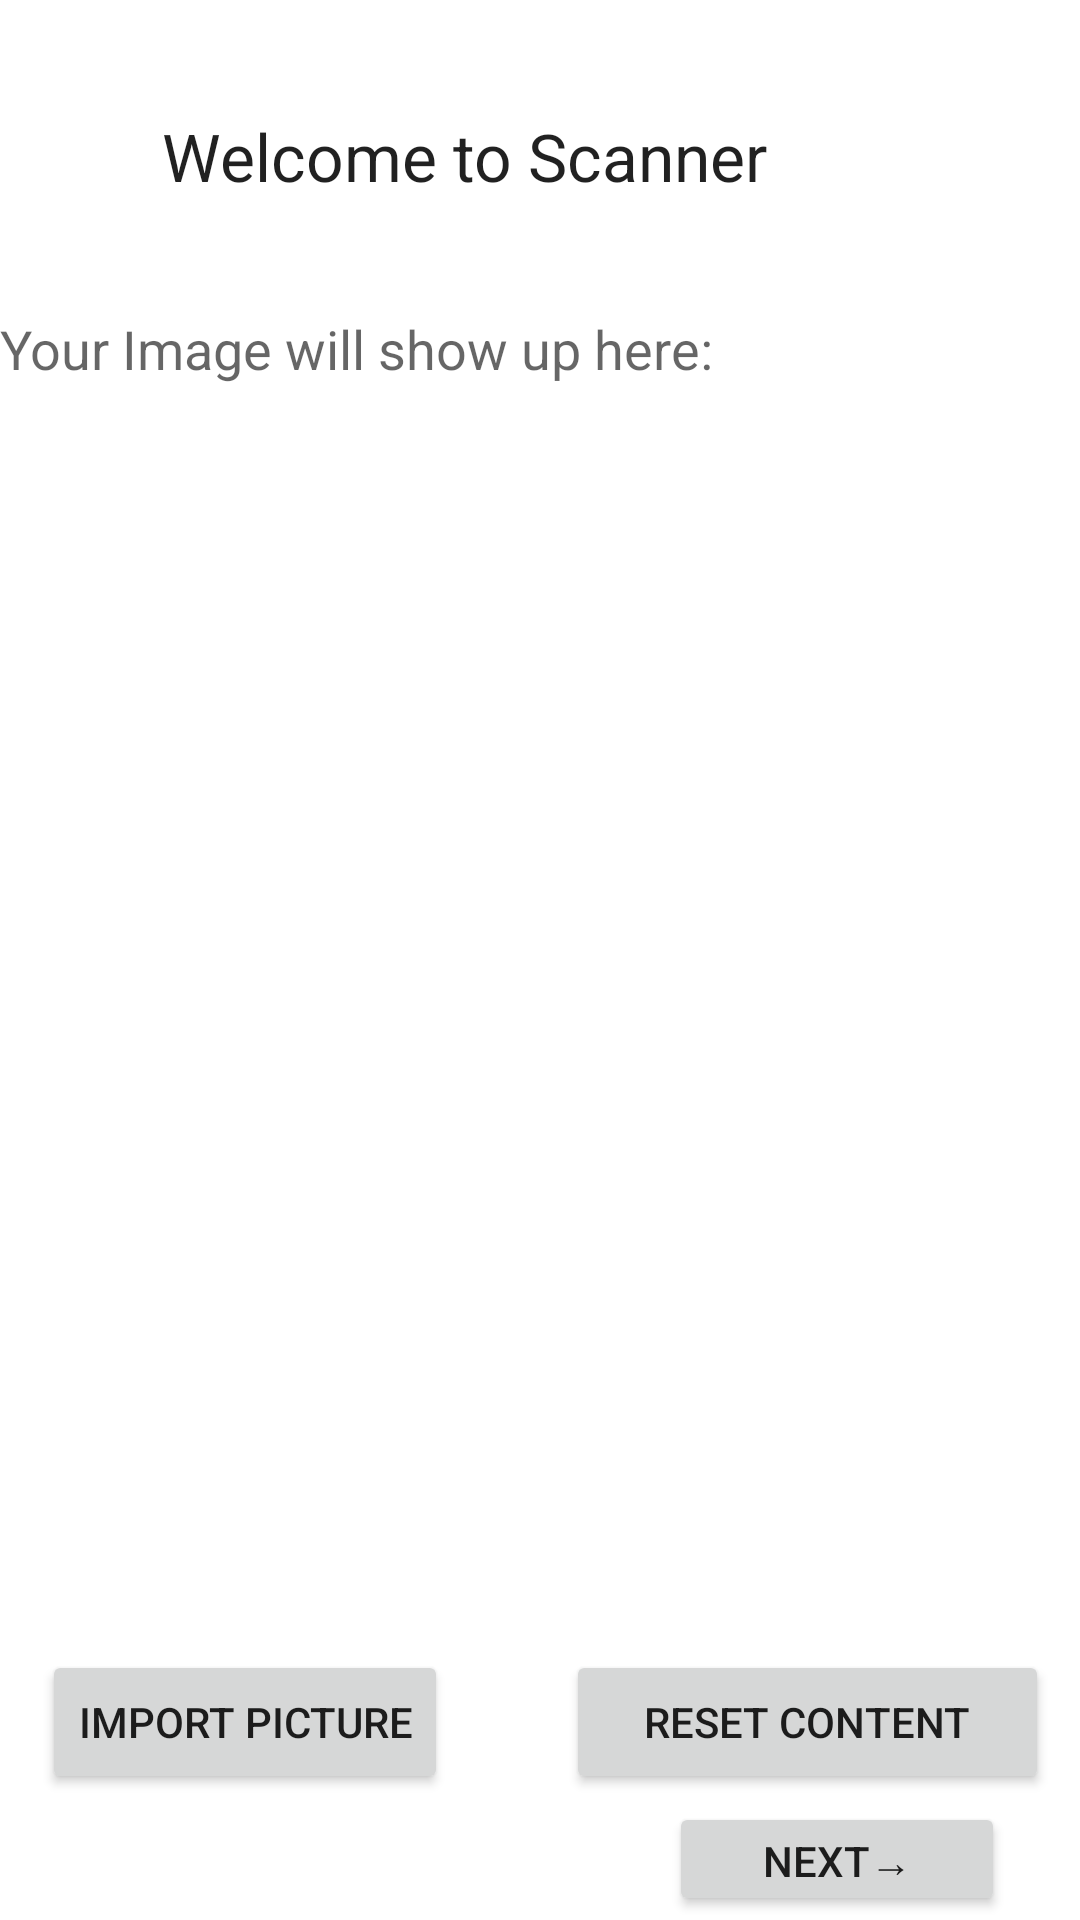

Reconstruct the res/layout file that produces this screen, plus the resources it refers to.
<!-- AndroidManifest.xml: application theme Theme.New_App -->
<!-- res/layout/activity_main.xml -->
<?xml version="1.0" encoding="utf-8"?>
<androidx.constraintlayout.widget.ConstraintLayout xmlns:android="http://schemas.android.com/apk/res/android"
    xmlns:app="http://schemas.android.com/apk/res-auto"
    xmlns:tools="http://schemas.android.com/tools"
    android:layout_width="match_parent"
    android:layout_height="match_parent"
    tools:context=".MainActivity">












    <TextView
        android:id="@+id/title_welcome"
        android:layout_width="wrap_content"
        android:layout_height="wrap_content"
        android:layout_marginEnd="104dp"
        android:text="@string/title_welcome"
        android:textAppearance="@style/TextAppearance.AppCompat.Large"
        app:layout_constraintBottom_toBottomOf="parent"
        app:layout_constraintEnd_toEndOf="parent"
        app:layout_constraintTop_toTopOf="parent"
        app:layout_constraintVertical_bias="0.061" />
















    <Button
        android:id="@+id/button_import"
        android:layout_width="wrap_content"
        android:layout_height="wrap_content"
        android:text="@string/button_import"
        app:layout_constraintBottom_toBottomOf="parent"
        app:layout_constraintEnd_toEndOf="parent"
        app:layout_constraintHorizontal_bias="0.063"
        app:layout_constraintStart_toStartOf="parent"
        app:layout_constraintTop_toTopOf="parent"
        app:layout_constraintVertical_bias="0.929" />

    <TextView
        android:id="@+id/textView"
        android:layout_width="wrap_content"
        android:layout_height="wrap_content"
        android:text="@string/title_image_view"
        android:textAppearance="@style/TextAppearance.AppCompat.Medium"
        app:layout_constraintBottom_toTopOf="@+id/button_import"
        app:layout_constraintEnd_toEndOf="parent"
        app:layout_constraintHorizontal_bias="0.0"
        app:layout_constraintStart_toStartOf="parent"
        app:layout_constraintTop_toBottomOf="@+id/title_welcome"
        app:layout_constraintVertical_bias="0.081" />

    <ImageView
        android:id="@+id/imagePreview"
        android:layout_width="383dp"
        android:layout_height="380dp"
        android:layout_marginStart="26dp"
        android:layout_marginTop="48dp"
        android:layout_marginEnd="26dp"
        android:contentDescription="@string/ImageView_imageselection"
        android:scaleType="fitXY"
        app:layout_constraintBottom_toBottomOf="parent"
        app:layout_constraintEnd_toEndOf="parent"
        app:layout_constraintHorizontal_bias="0.583"
        app:layout_constraintStart_toStartOf="parent"
        app:layout_constraintTop_toTopOf="parent"
        app:layout_constraintVertical_bias="0.511"
        app:srcCompat="@drawable/ic_launcher_background"
        tools:srcCompat="@android:drawable/ic_menu_gallery" />

    <Button
        android:id="@+id/button_detection"
        android:layout_width="112dp"
        android:layout_height="38dp"
        android:text="@string/start_detection"
        app:layout_constraintBottom_toBottomOf="parent"
        app:layout_constraintEnd_toEndOf="parent"
        app:layout_constraintHorizontal_bias="0.899"
        app:layout_constraintStart_toStartOf="parent"
        app:layout_constraintTop_toBottomOf="@+id/imagePreview"
        app:layout_constraintVertical_bias="0.981" />

    <Button
        android:id="@+id/button_reset"
        android:layout_width="161dp"
        android:layout_height="48dp"
        android:text="@string/reset_button"
        app:layout_constraintBottom_toBottomOf="parent"
        app:layout_constraintEnd_toEndOf="parent"
        app:layout_constraintHorizontal_bias="0.948"
        app:layout_constraintStart_toStartOf="parent"
        app:layout_constraintTop_toTopOf="parent"
        app:layout_constraintVertical_bias="0.929" />

    












</androidx.constraintlayout.widget.ConstraintLayout>
<!-- resources referenced by this layout -->
<resources>
  <string name="ImageView_imageselection">Image preview of selection </string>
  <string name="button_cvcamera">CV</string>
  <string name="button_import">Import Picture</string>
  <string name="button_scan">Take Picture</string>
  <string name="reset_button">Reset Content </string>
  <string name="start_detection">Next→</string>
  <string name="title_image_view">Your Image will show up here: </string>
  <string name="title_select">Please select one action: </string>
  <string name="title_welcome">Welcome to Scanner</string>
  <style name="Theme.New_App" parent="Theme.MaterialComponents.DayNight.DarkActionBar">
          
          <item name="colorPrimary">@color/purple_500</item>
          <item name="colorPrimaryVariant">@color/purple_700</item>
          <item name="colorOnPrimary">@color/white</item>
          
          <item name="colorSecondary">@color/teal_200</item>
          <item name="colorSecondaryVariant">@color/teal_700</item>
          <item name="colorOnSecondary">@color/black</item>
          
          <item name="android:statusBarColor" tools:targetApi="l">?attr/colorPrimaryVariant</item>
          
      </style>
  <!-- not gathered from this repository: default colours our renderer supplied (Android Studio template values) -->
  <color name="purple_500">#FF6200EE</color>
  <color name="purple_700">#FF3700B3</color>
  <color name="teal_200">#FF03DAC5</color>
  <color name="teal_700">#FF018786</color>
  <color name="black">#FF000000</color>
  <color name="white">#FFFFFFFF</color>
</resources>
